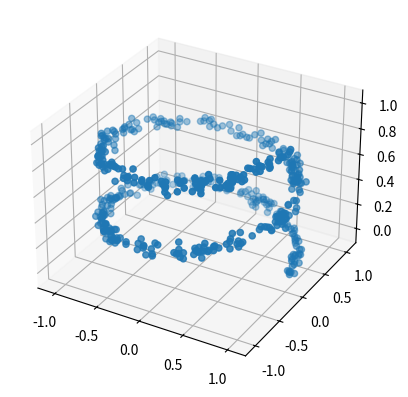

Python code for this plot:
import numpy as np

def make_helix_curve(n_samples, noise_factor):
	"""
		n_samples: number of points to generate
		noise_factor: variance of the noise added to each dimension
		
		For best results, noise_factor should be pretty small (at most 0.001)
	"""

	# The helix curve is parameterized by 
	# x(t) = cos(t)
	# y(t) = sin(t)
	# z(t) = t/4pi
	# for 0 <= t <= 4pi
	lowerBound = 0.0
	upperBound = 4.0 * np.pi
	
	t = np.random.uniform(lowerBound, upperBound, n_samples)
	data = np.array([np.cos(t), np.sin(t), t / (4*np.pi)]).transpose()
	# data.shape will be (n_samples, 3), so we can interpret it as a list of n_samples 3D points

	# Add Gaussian noise to the samples
	mean = [0, 0, 0]
	cov = [[noise_factor, 0, 0],
	       [0, noise_factor, 0],
	       [0, 0, noise_factor]]
	noise = np.random.multivariate_normal(mean, cov, n_samples)

	return data + noise

if __name__ == "__main__":
	from mpl_toolkits.mplot3d import Axes3D
	import matplotlib.pyplot as plt
	data = make_helix_curve(500, 0.001)
	fig = plt.figure()
	ax = fig.add_subplot(111, projection='3d')
	ax.scatter(data[:,0], data[:,1], data[:,2])
	plt.show()